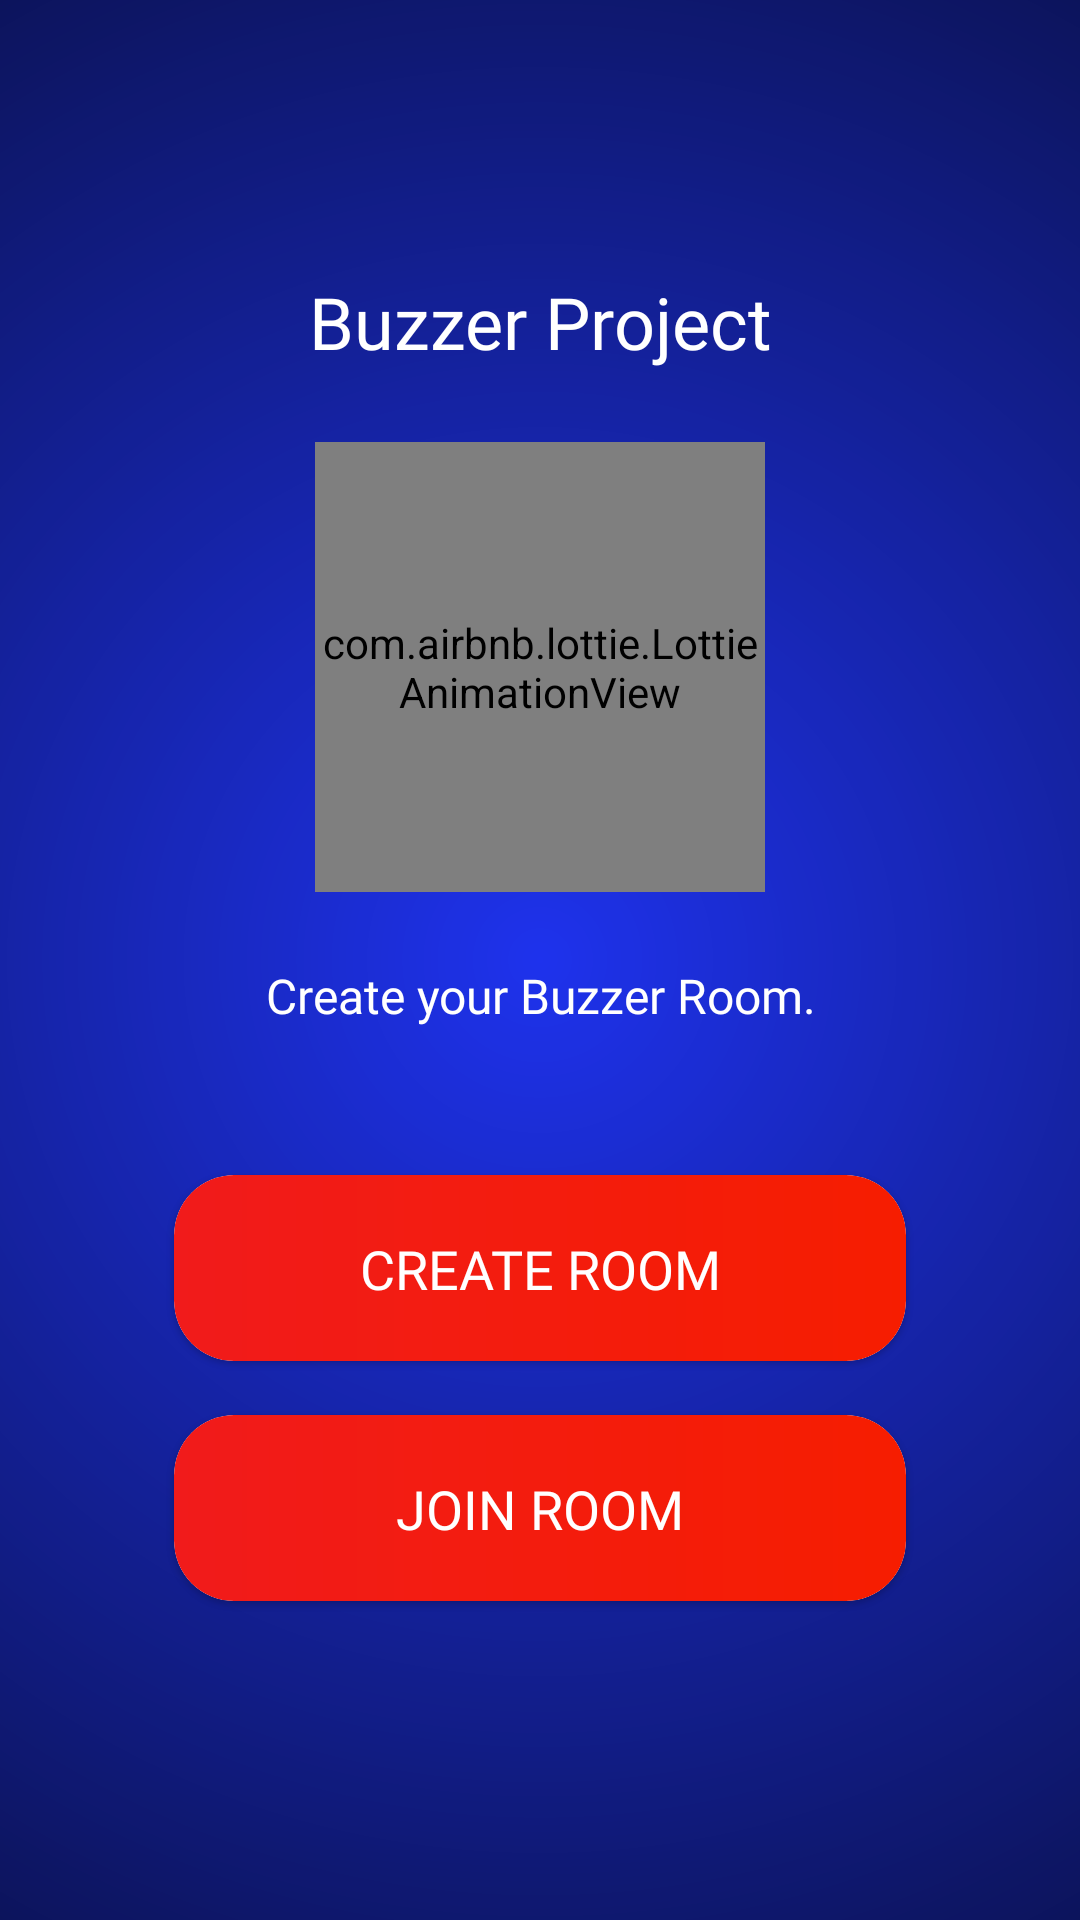

Produce the Android XML layout that renders to this screen, including the resource entries it uses.
<!-- AndroidManifest.xml: application theme Theme.Kotlinnbuzzer -->
<!-- res/layout/fragment_home.xml -->
<?xml version="1.0" encoding="utf-8"?>
<layout xmlns:android="http://schemas.android.com/apk/res/android"
   xmlns:app="http://schemas.android.com/apk/res-auto"
   xmlns:tools="http://schemas.android.com/tools">

   <data>

   </data>

   <FrameLayout
      android:layout_width="match_parent"
      android:layout_height="match_parent"
      android:background="#1E32ED"
      tools:context=".fragments.HomeFragment">

      <androidx.constraintlayout.widget.ConstraintLayout
         android:layout_width="match_parent"
         android:layout_height="match_parent"
         android:background="@drawable/bg">

         <TextView
            android:id="@+id/buzzerh1"
            android:layout_width="wrap_content"
            android:layout_height="wrap_content"
            android:autoSizeTextType="uniform"
            android:fontFamily="@font/alfa_slab_one"
            android:maxLines="2"
            android:text="Buzzer Project"
            android:textAlignment="center"
            android:textColor="@color/white"
            android:textSize="24sp"
            app:layout_constraintBottom_toBottomOf="parent"
            app:layout_constraintLeft_toLeftOf="parent"
            app:layout_constraintRight_toRightOf="parent"
            app:layout_constraintTop_toTopOf="parent"
            app:layout_constraintVertical_bias="0.15" />

         <com.airbnb.lottie.LottieAnimationView
            android:layout_width="150dp"
            android:layout_height="150dp"
            app:layout_constraintBottom_toBottomOf="@id/divider"
            app:layout_constraintLeft_toLeftOf="parent"
            app:layout_constraintRight_toRightOf="parent"
            app:layout_constraintTop_toBottomOf="@id/buzzerh1"
            app:lottie_autoPlay="true"
            app:lottie_loop="true"
            app:lottie_rawRes="@raw/buzzer" />

         <View
            android:id="@+id/divider"
            android:layout_width="match_parent"
            android:layout_height="2dp"
            app:layout_constraintBottom_toBottomOf="parent"
            app:layout_constraintTop_toTopOf="parent" />

         <TextView
            android:id="@+id/buzzerh2"
            android:layout_width="0dp"
            android:layout_height="wrap_content"
            android:layout_marginLeft="20dp"
            android:layout_marginRight="20dp"
            android:fontFamily="@font/alfa_slab_one"
            android:text="Create your Buzzer Room."
            android:textAlignment="center"
            android:textColor="@color/white"
            android:textSize="16sp"
            app:layout_constraintLeft_toLeftOf="parent"
            app:layout_constraintRight_toRightOf="parent"
            app:layout_constraintTop_toBottomOf="@id/divider" />

         <com.google.android.material.card.MaterialCardView
            android:id="@+id/createbtn"
            android:layout_width="0dp"
            android:layout_height="80dp"
            android:layout_marginLeft="30dp"
            android:layout_marginTop="40dp"
            android:layout_marginRight="30dp"
            app:cardCornerRadius="20dp"
            app:cardUseCompatPadding="true"
            app:layout_constraintLeft_toLeftOf="@id/buzzerh2"
            app:layout_constraintRight_toRightOf="@id/buzzerh2"
            app:layout_constraintTop_toBottomOf="@id/buzzerh2">

            <androidx.constraintlayout.widget.ConstraintLayout
               android:layout_width="match_parent"
               android:layout_height="match_parent"
               android:background="@drawable/buttonbg">

               <TextView
                  android:layout_width="wrap_content"
                  android:layout_height="wrap_content"
                  android:fontFamily="@font/alfa_slab_one"
                  android:text="CREATE ROOM"
                  android:textColor="@color/white"
                  android:textSize="18sp"
                  app:layout_constraintBottom_toBottomOf="parent"
                  app:layout_constraintLeft_toLeftOf="parent"
                  app:layout_constraintRight_toRightOf="parent"
                  app:layout_constraintTop_toTopOf="parent" />
            </androidx.constraintlayout.widget.ConstraintLayout>
         </com.google.android.material.card.MaterialCardView>

         <com.google.android.material.card.MaterialCardView
            android:id="@+id/joinbtn"
            android:layout_width="0dp"
            android:layout_height="80dp"
            android:layout_marginLeft="30dp"
            android:layout_marginRight="30dp"
            app:cardCornerRadius="20dp"
            app:cardUseCompatPadding="true"
            app:layout_constraintLeft_toLeftOf="@id/buzzerh2"
            app:layout_constraintRight_toRightOf="@id/buzzerh2"
            app:layout_constraintTop_toBottomOf="@id/createbtn">

            <androidx.constraintlayout.widget.ConstraintLayout
               android:layout_width="match_parent"
               android:layout_height="match_parent"
               android:background="@drawable/buttonbg">

               <TextView
                  android:layout_width="wrap_content"
                  android:layout_height="wrap_content"
                  android:fontFamily="@font/alfa_slab_one"
                  android:text="JOIN ROOM"
                  android:textColor="@color/white"
                  android:textSize="18sp"
                  app:layout_constraintBottom_toBottomOf="parent"
                  app:layout_constraintLeft_toLeftOf="parent"
                  app:layout_constraintRight_toRightOf="parent"
                  app:layout_constraintTop_toTopOf="parent" />
            </androidx.constraintlayout.widget.ConstraintLayout>
         </com.google.android.material.card.MaterialCardView>
      </androidx.constraintlayout.widget.ConstraintLayout>

   </FrameLayout>
</layout>
<!-- resources referenced by this layout -->
<resources>
  <color name="white">#FFFFFFFF</color>
  <!-- drawable bg (drawable) -->
  <?xml version="1.0" encoding="utf-8"?>
  <shape xmlns:android="http://schemas.android.com/apk/res/android"
     android:shape="rectangle">
     <gradient
        android:endColor="@color/black"
        android:gradientRadius="600dp"
        android:type="radial" />
  </shape>
  <!-- drawable buttonbg (drawable) -->
  <?xml version="1.0" encoding="utf-8"?>
  <shape xmlns:android="http://schemas.android.com/apk/res/android"
     android:shape="rectangle">
     <gradient
        android:endColor="#F61D00"
        android:startColor="#F11B1B" />
     <corners android:radius="20dp" />
  </shape>
  <style name="Theme.Kotlinnbuzzer" parent="Theme.MaterialComponents.DayNight.NoActionBar">
        
        <item name="colorPrimary">@color/purple_500</item>
        <item name="colorPrimaryVariant">@color/purple_700</item>
        <item name="colorOnPrimary">@color/white</item>
        
        <item name="colorSecondary">@color/teal_200</item>
        <item name="colorSecondaryVariant">@color/teal_700</item>
        <item name="colorOnSecondary">@color/black</item>
        
        <item name="android:statusBarColor">?attr/colorPrimaryVariant</item>
        <item name="android:textColorHint">@color/black</item>
        
     </style>
  <color name="black">#FF000000</color>
  <color name="purple_500">#FF6200EE</color>
  <color name="purple_700">#FF3700B3</color>
  <color name="teal_200">#FF03DAC5</color>
  <color name="teal_700">#FF018786</color>
</resources>
